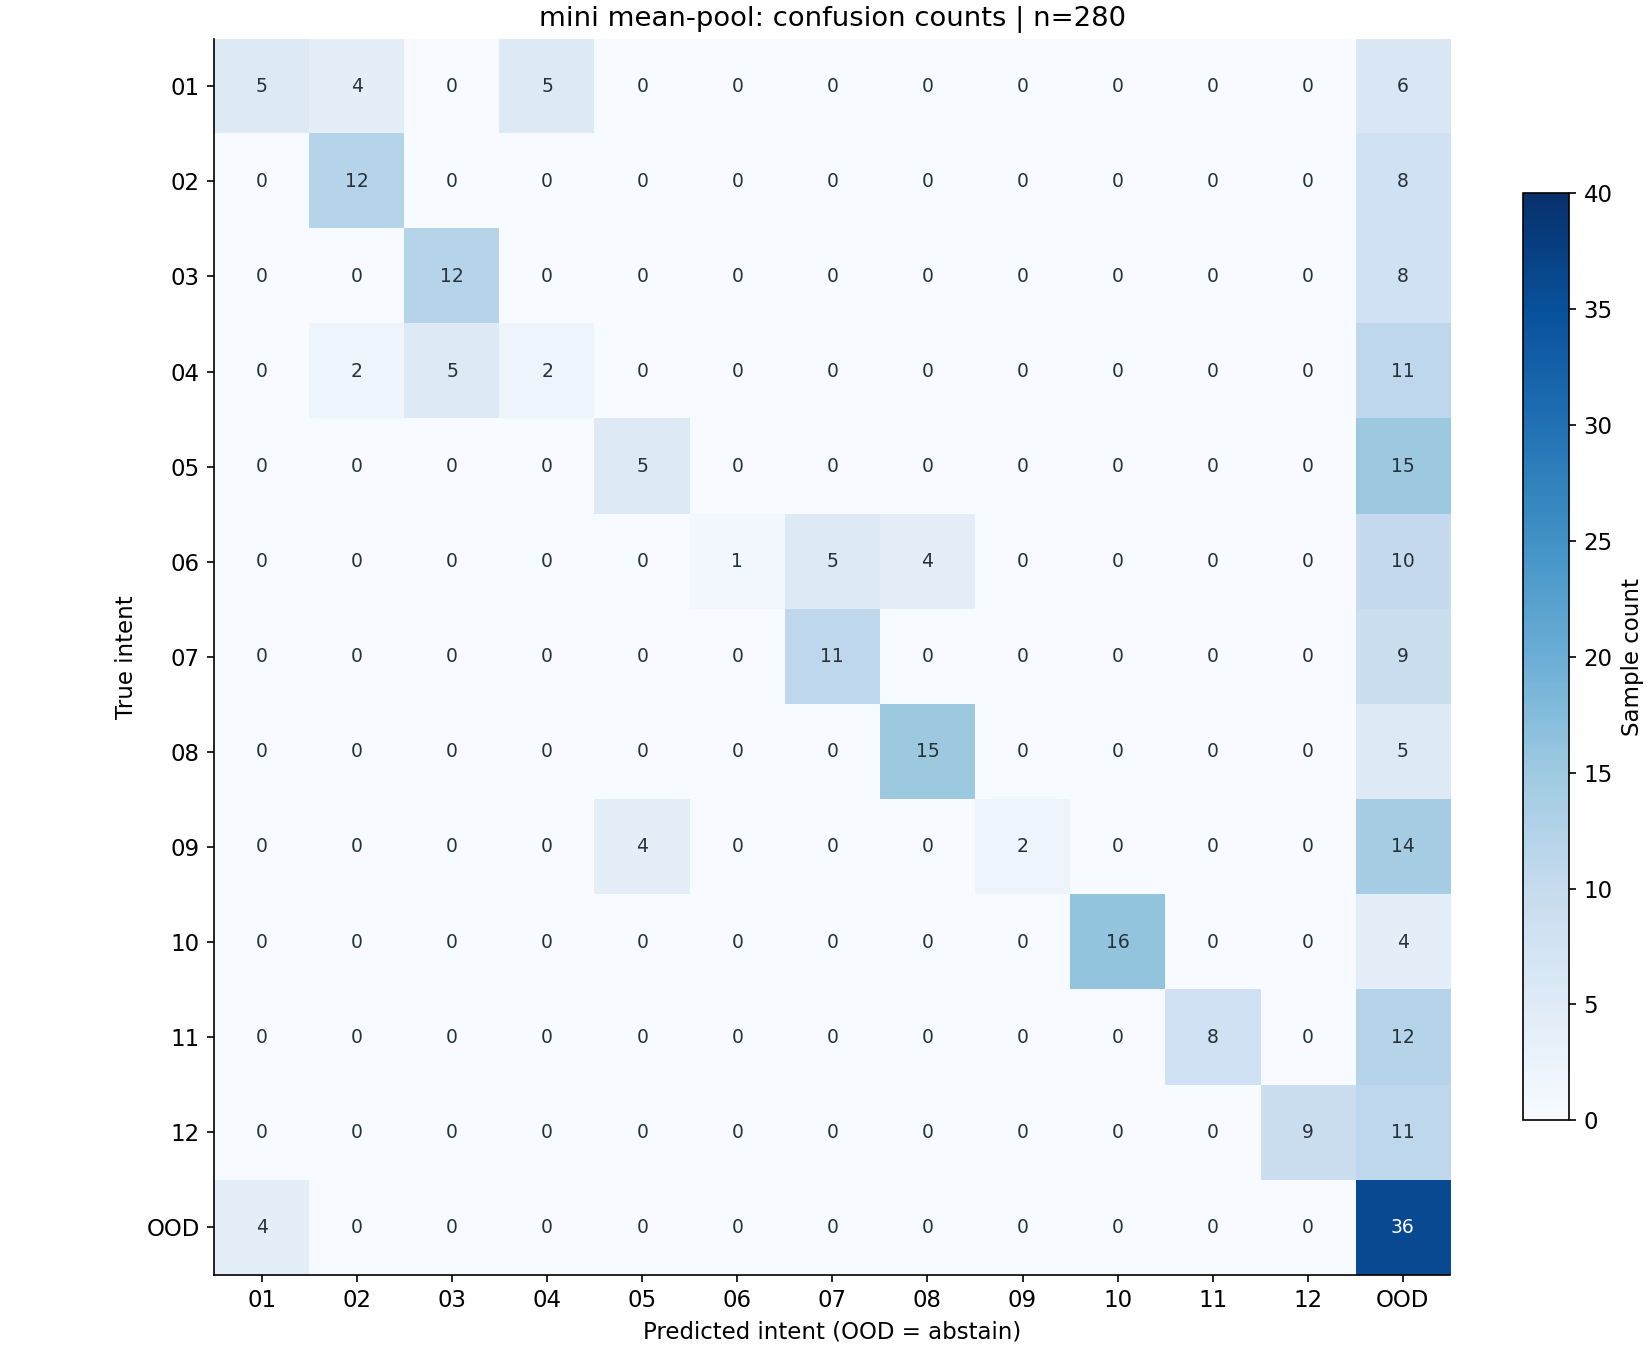

The file beside this chart, header and first rows:
, shipping_status, cancel_order, refund_status, return_request, exchange_request, invoice, payment, change_address, warranty, technical_help, complaint, product_info, unknown
shipping_status, 5, 4, 0, 5, 0, 0, 0, 0, 0, 0, 0, 0, 6
cancel_order, 0, 12, 0, 0, 0, 0, 0, 0, 0, 0, 0, 0, 8
refund_status, 0, 0, 12, 0, 0, 0, 0, 0, 0, 0, 0, 0, 8
return_request, 0, 2, 5, 2, 0, 0, 0, 0, 0, 0, 0, 0, 11
exchange_request, 0, 0, 0, 0, 5, 0, 0, 0, 0, 0, 0, 0, 15
invoice, 0, 0, 0, 0, 0, 1, 5, 4, 0, 0, 0, 0, 10
payment, 0, 0, 0, 0, 0, 0, 11, 0, 0, 0, 0, 0, 9
change_address, 0, 0, 0, 0, 0, 0, 0, 15, 0, 0, 0, 0, 5
warranty, 0, 0, 0, 0, 4, 0, 0, 0, 2, 0, 0, 0, 14
technical_help, 0, 0, 0, 0, 0, 0, 0, 0, 0, 16, 0, 0, 4
complaint, 0, 0, 0, 0, 0, 0, 0, 0, 0, 0, 8, 0, 12
product_info, 0, 0, 0, 0, 0, 0, 0, 0, 0, 0, 0, 9, 11
unknown, 4, 0, 0, 0, 0, 0, 0, 0, 0, 0, 0, 0, 36
